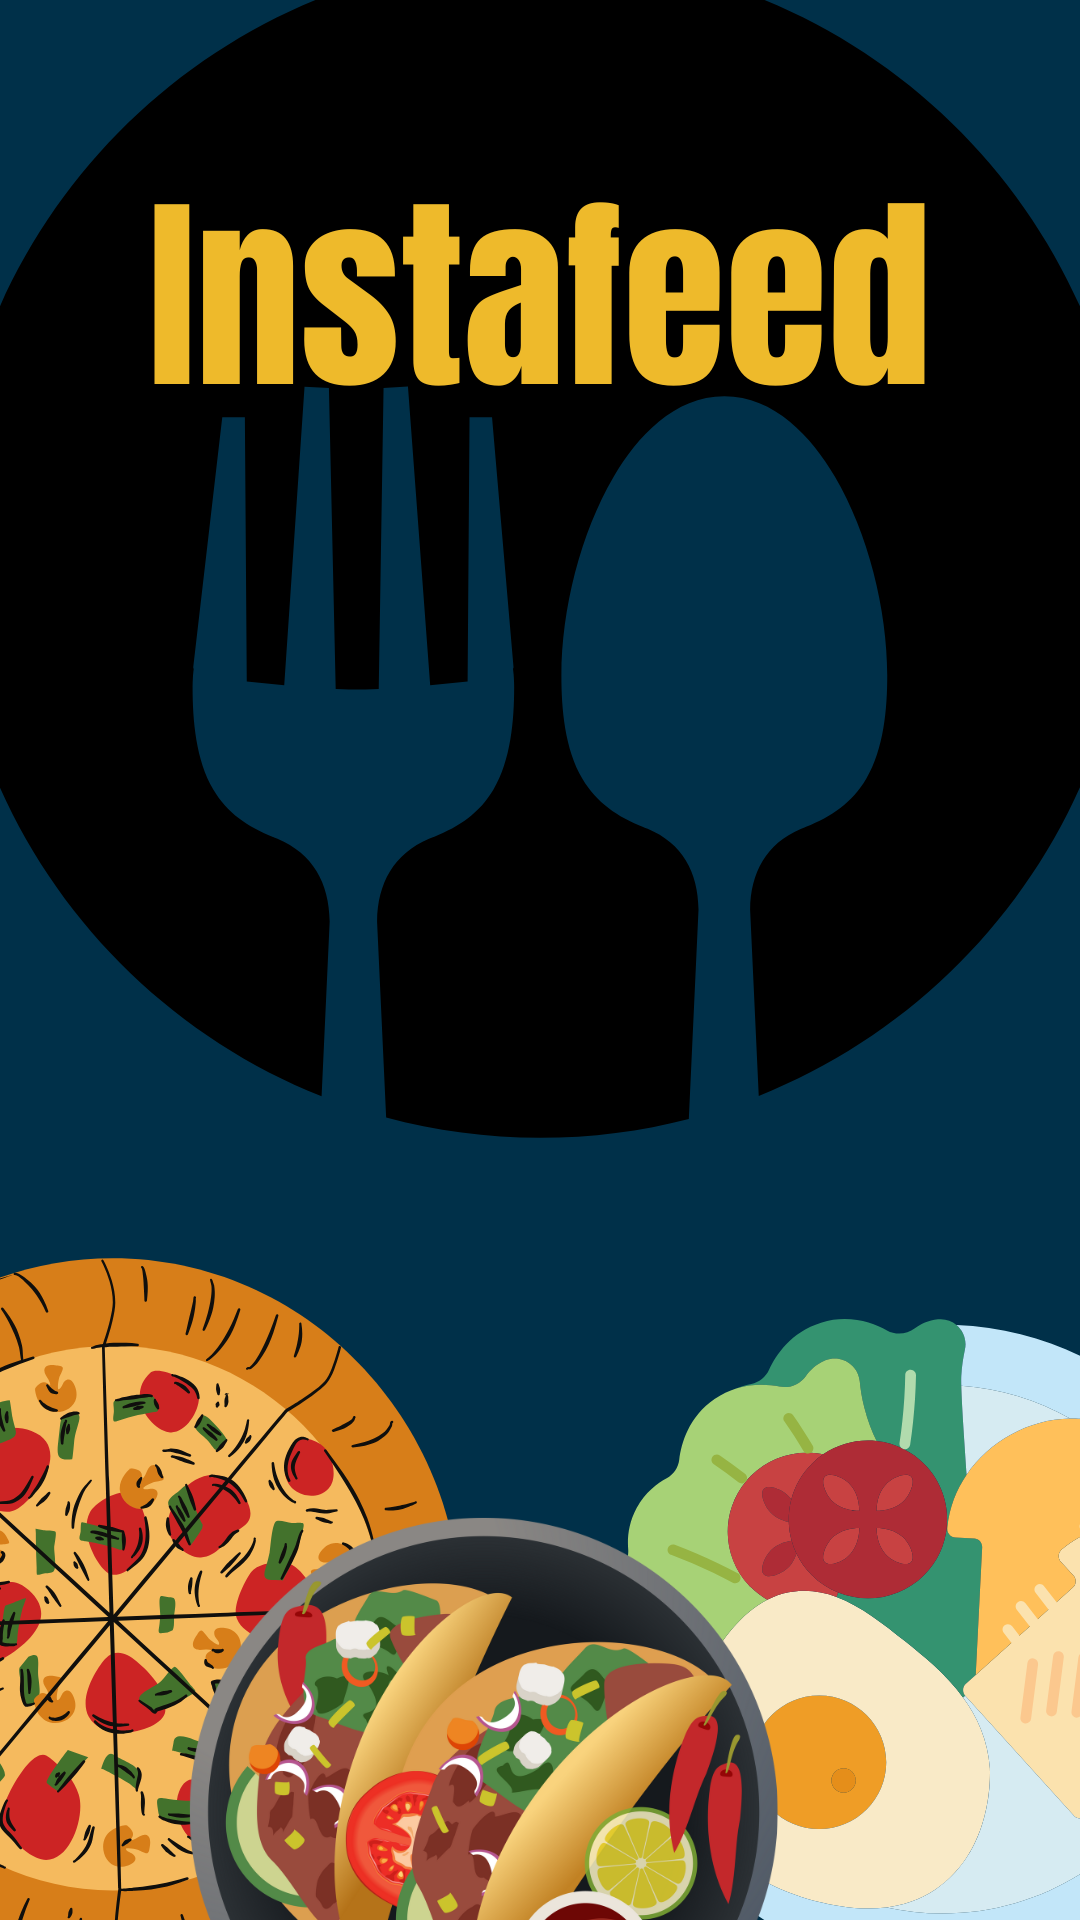

Here is an Android app screen rendered from its layout file. Give the layout XML and the strings, colors and styles it references.
<!-- AndroidManifest.xml: application theme Theme.JuanJacobo_Assignment4 -->
<!-- res/layout/activity_splash.xml -->
<?xml version="1.0" encoding="utf-8"?>
<RelativeLayout xmlns:android="http://schemas.android.com/apk/res/android"
    android:layout_width="match_parent"
    android:layout_height="match_parent">

    
    <ImageView
        android:id="@+id/splash_image"
        android:layout_width="wrap_content"
        android:layout_height="wrap_content"
        android:src="@drawable/instafeed"
    android:layout_centerInParent="true" />

</RelativeLayout>
<!-- resources referenced by this layout -->
<resources>
  <!-- drawable instafeed: png bitmap (drawable, 357314 bytes) -->
  <style name="Theme.JuanJacobo_Assignment4" parent="Base.Theme.JuanJacobo_Assignment4" />
  <style name="Base.Theme.JuanJacobo_Assignment4" parent="Theme.Material3.DayNight.NoActionBar">
          
          
      </style>
</resources>
